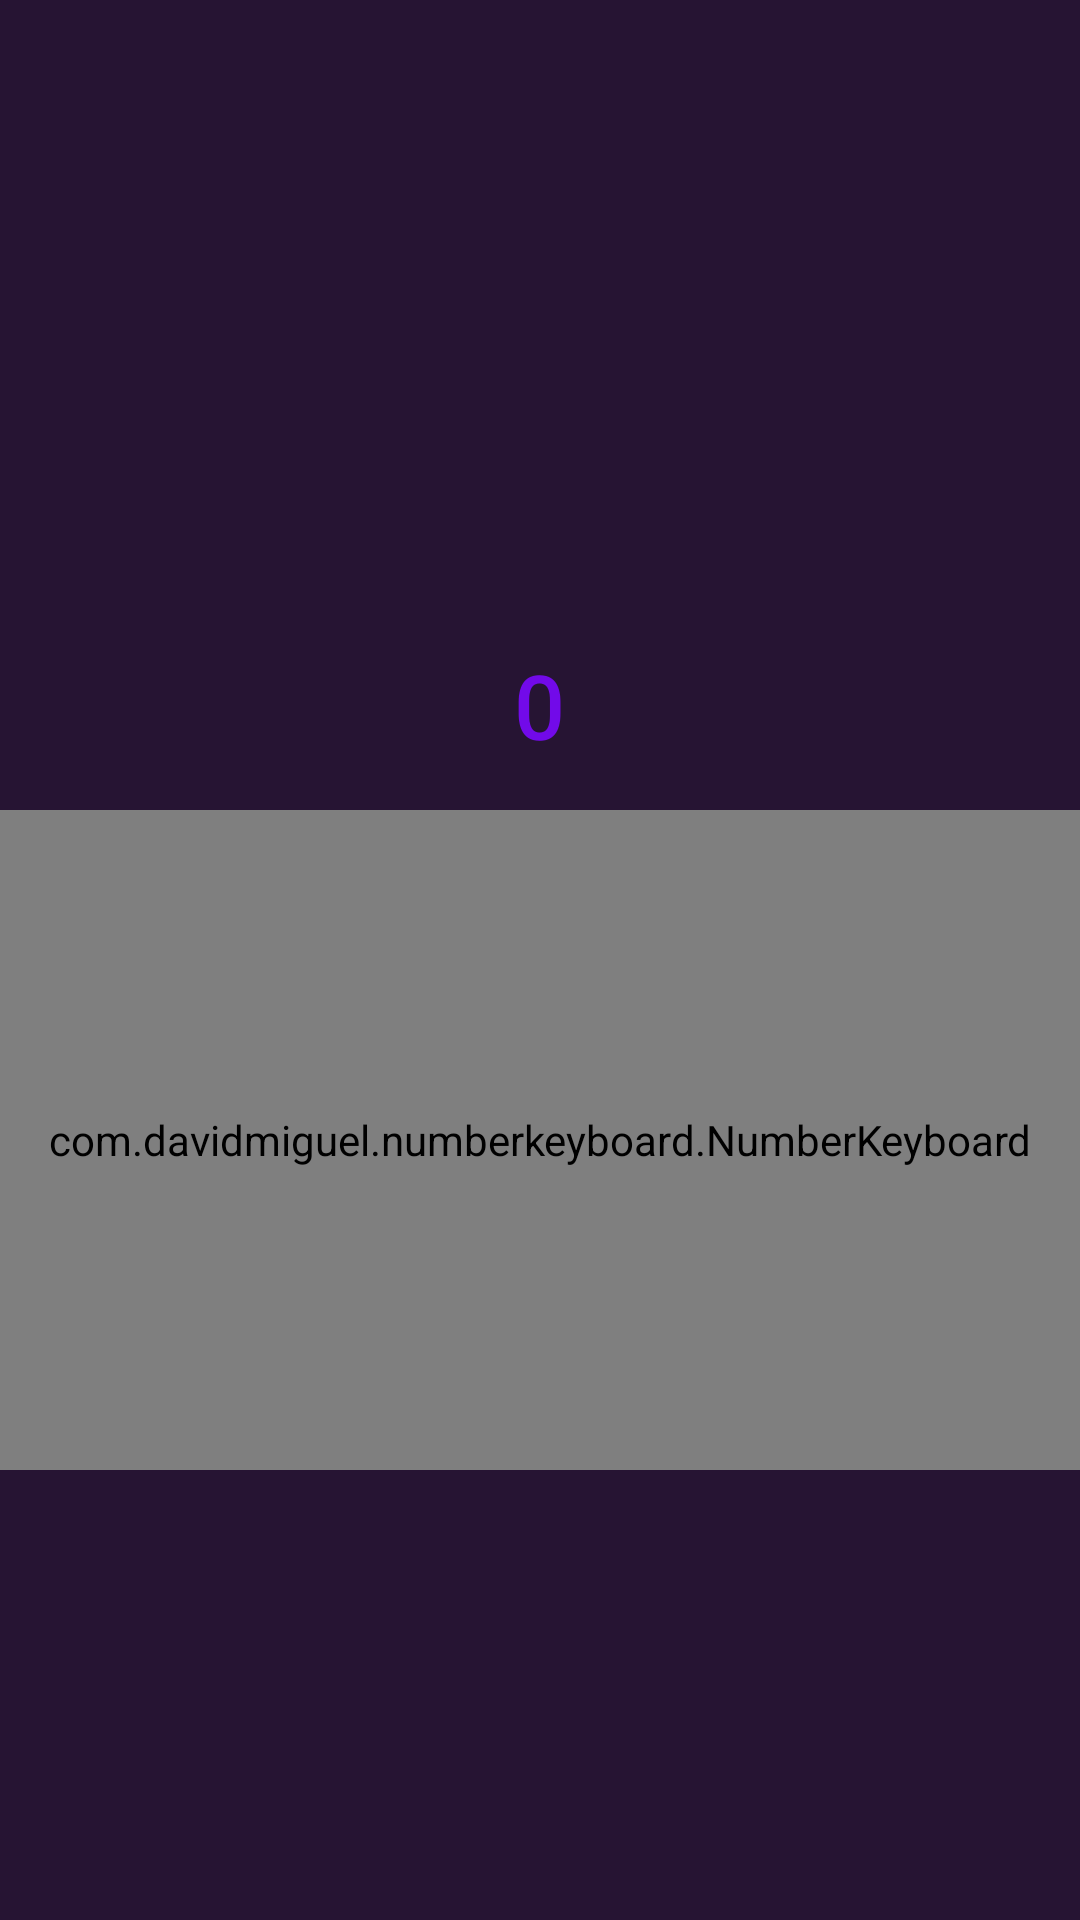

This screen was rendered from an Android layout file. Write that file and the resources it references.
<!-- AndroidManifest.xml: application theme AppTheme -->
<!-- res/layout/activity_keypad.xml -->
<?xml version="1.0" encoding="utf-8"?>
<LinearLayout
xmlns:android="http://schemas.android.com/apk/res/android"
xmlns:keyboard="http://schemas.android.com/apk/res-auto"
xmlns:tools="http://schemas.android.com/tools"
android:layout_width="match_parent"
android:layout_height="match_parent"
    android:background="@color/bgFragment"
android:orientation="vertical"
tools:context="info.androidhive.bottomnavigation.KeypadActivity">
<android.support.v7.widget.RecyclerView
    android:id="@+id/recycler_view"
    android:layout_width="match_parent"
    android:layout_height="200dp"
    android:clipToPadding="false"
    android:scrollbars="vertical" />

<TextView
    android:id="@+id/amount"
    style="@style/Base.TextAppearance.AppCompat.Title"
    android:layout_width="wrap_content"
    android:layout_height="50dp"
    android:layout_gravity="center"
    android:layout_margin="10dp"
    android:textColor="@color/bgtone"
    android:gravity="center"
    android:text="0"
    android:textSize="30sp"/>

<com.davidmiguel.numberkeyboard.NumberKeyboard
    android:id="@+id/numberKeyboard"
    android:layout_width="match_parent"
    android:layout_height="220dp"
    keyboard:keyWidth="45dp"
    keyboard:numberKeyTextColor="@color/bgBottomNavigation"
    keyboard:keyHeight="45dp"
    keyboard:numberKeyTextSize="25sp"
    keyboard:keyboardType="integer"/>

</LinearLayout>
<!-- resources referenced by this layout -->
<resources>
  <color name="bgBottomNavigation">#fe485a</color>
  <color name="bgFragment">#ef180526</color>
  <color name="bgtone">#720ae9</color>
  <style name="AppTheme" parent="Theme.AppCompat.Light.DarkActionBar">
          <item name="colorPrimary">@color/colorPrimary</item>
          <item name="colorPrimaryDark">@color/colorPrimaryDark</item>
          <item name="colorAccent">@color/colorAccent</item>
      </style>
  <color name="colorPrimary">#121212</color>
  <color name="colorPrimaryDark">#000000</color>
  <color name="colorAccent">#FF4081</color>
</resources>
